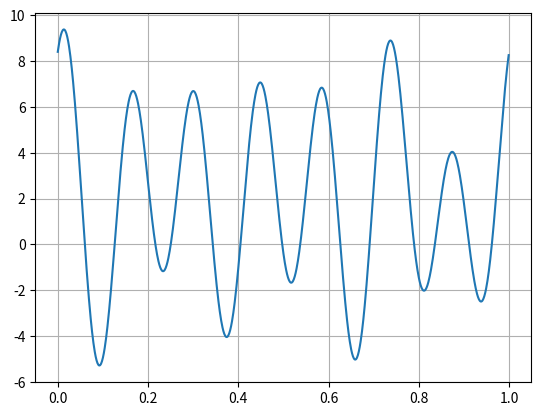

Here is the Python script that generated this plot:
import numpy as np
import matplotlib.pyplot as plt 

x = np.arange(0, 1, 0.001)

y1 =  3 + 2*np.cos(2 * np.pi * x * 4)
y2 =  0 + 1*np.cos(2 * np.pi * x * 5 + np.pi/6)
y3 = -1 + 5*np.cos(2 * np.pi * x * 7 - np.pi/4)

y = y1+y2+y3

plt.plot(x ,y)
plt.grid()
plt.show()
